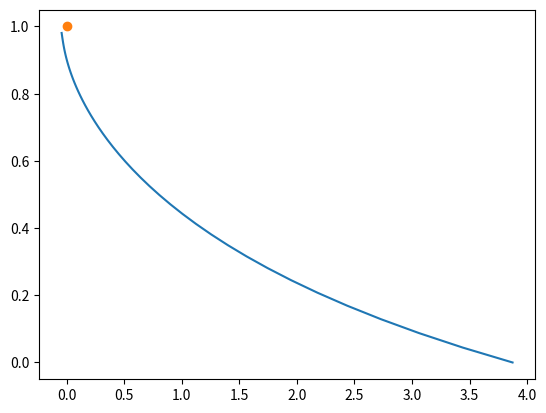

Python code for this plot:
# -*- coding: utf-8 -*-
"""
Method of Characteristics Nozzle Design Code
[redacted]
email: [email redacted]
"""

import numpy
from numpy import sin, tan, arcsin, arctan, pi
import matplotlib.pyplot as plt

def mu(M):
    """Calculates and returns the value of mu for a given mach number"""
    return arcsin(1 / M)

def nu(M, gamma = 1.4):
    """Calculates and returns the value of nu (the Prantl-Meyer angle) based
    upon the Mach number at a point"""
    nux = (((gamma + 1) / (gamma - 1)) ** 0.5) * arctan(((gamma - 1) * (M ** 2
    - 1) / (gamma + 1)) ** 0.5) - arctan((M ** 2 - 1) ** 0.5) 
    return nux


def R_over_Re(M, Nu_exit, gamma=1.4):
    Rx = (1 - (((2 / (gamma + 1)) * (1 + (gamma - 1) * M ** 2 / 2)) ** 
    ((gamma + 1) / (2 * (gamma - 1))) * sin(phi(M))) / Eps) ** 0.5
    return Rx


def phi(M):
    return Nu_exit - nu(M) + mu(M)

N = 50 #solution resolution

#Constants
Mi = 1.
Me = 4.
#ht = 1.
gamma = 1.4
Re = 10 #Cowl Radius

M = numpy.linspace(1, Me, N)

Eps = (1 / Me) * ((2 / (gamma + 1)) * (1 + (gamma - 1) * Me ** 2 / 2)) ** ((
gamma + 1) / (2 * (gamma - 1)))

Nu_exit = nu(Me)
delta = pi / 2 - Nu_exit

#Re = ht * Eps * sin(delta) / (Eps - (Eps * (Eps - sin(delta))) ** 0.5)
ht = Re * Eps * sin(delta) / (Eps - (Eps * (Eps - sin(delta))) ** 0.5)

x = numpy.linspace(0, 1, N)

Min = (Me - 1) / N
Mx = 1 + x * Min

R = R_over_Re(M, Nu_exit)
X = Re * (1 - R) / tan(phi(M))

plt.plot(X / Re, R * 10 / Re)
plt.plot(0, 1, marker='o')
